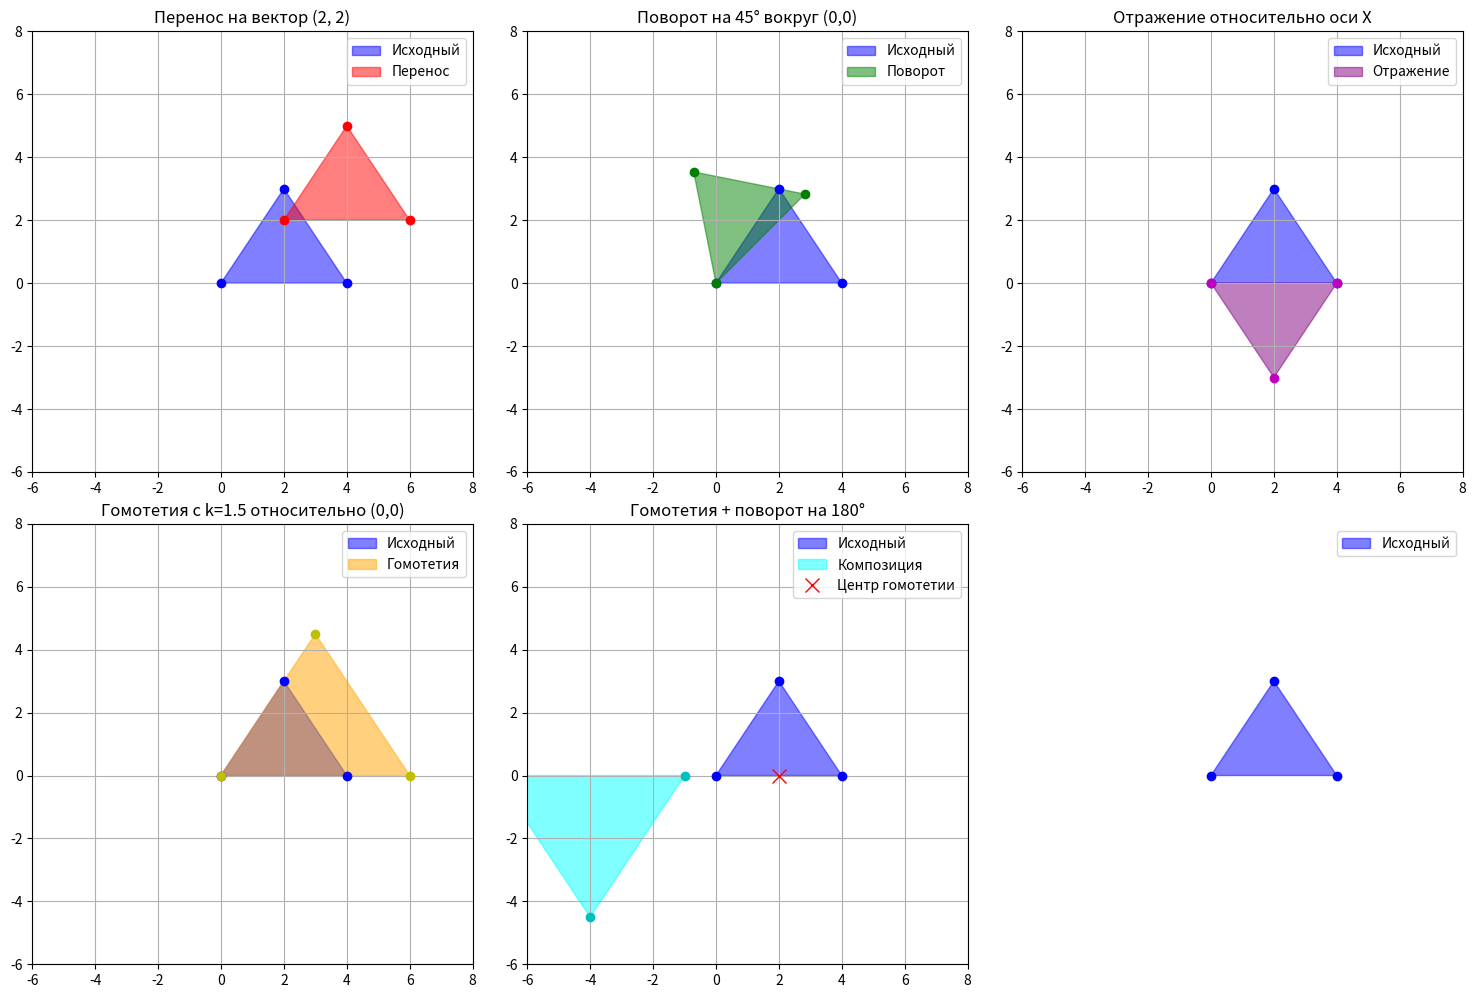
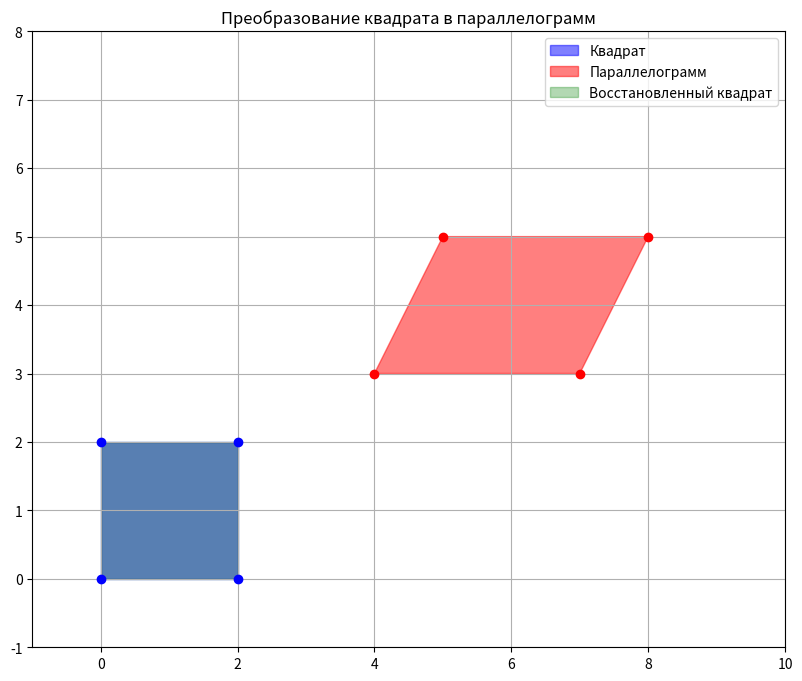

Generate these figures, in order, with matplotlib:
import numpy as np
import matplotlib.pyplot as plt
from matplotlib.patches import Polygon

# Вспомогательные функции для визуализации
def plot_triangle(ax, points, color='blue', alpha=0.5, label=None):
    triangle = Polygon(points, closed=True, alpha=alpha, color=color, label=label)
    ax.add_patch(triangle)
    
def plot_quadrilateral(ax, points, color='blue', alpha=0.5, label=None):
    quad = Polygon(points, closed=True, alpha=alpha, color=color, label=label)
    ax.add_patch(quad)

def apply_transform(points, transform_matrix):
    """Применяет матрицу преобразования к точкам"""
    # Конвертация в однородные координаты
    homogeneous_points = np.hstack((points, np.ones((points.shape[0], 1))))
    # Применение преобразования
    transformed_homogeneous = np.dot(homogeneous_points, transform_matrix.T)
    # Конвертация обратно в декартовы координаты
    return transformed_homogeneous[:, :2]

# ----- Задача 1: Преобразование треугольника -----
def triangle_transformations():
    # 1. Задаем треугольник
    triangle_points = np.array([
        [0, 0],    # Точка A
        [4, 0],    # Точка B
        [2, 3]     # Точка C
    ])
    
    # Матрица однородных координат (добавляем "1" для каждой точки)
    homogeneous_coords = np.hstack((triangle_points, np.ones((3, 1))))
    
    # Создаем фигуру для отображения
    fig, axes = plt.subplots(2, 3, figsize=(15, 10))
    axes = axes.flatten()
    
    # Отображаем исходный треугольник на всех графиках
    for ax in axes:
        plot_triangle(ax, triangle_points, color='blue', label='Исходный')
        ax.set_xlim(-6, 8)
        ax.set_ylim(-6, 8)
        ax.grid(True)
        ax.set_aspect('equal')
        ax.plot(triangle_points[:, 0], triangle_points[:, 1], 'bo')  # точки треугольника
    
    # а. Перенос T_vec{a} - перенос на вектор (2, 2)
    translation_vector = np.array([2, 2])
    translation_matrix = np.array([
        [1, 0, translation_vector[0]],
        [0, 1, translation_vector[1]],
        [0, 0, 1]
    ])
    
    translated_points = apply_transform(triangle_points, translation_matrix)
    plot_triangle(axes[0], translated_points, color='red', alpha=0.5, label='Перенос')
    axes[0].set_title('Перенос на вектор (2, 2)')
    axes[0].plot(translated_points[:, 0], translated_points[:, 1], 'ro')
    
    # б. Поворот R_0^φ - поворот на 45 градусов вокруг начала координат
    angle = np.radians(45)
    rotation_matrix = np.array([
        [np.cos(angle), -np.sin(angle), 0],
        [np.sin(angle), np.cos(angle), 0],
        [0, 0, 1]
    ])
    
    rotated_points = apply_transform(triangle_points, rotation_matrix)
    plot_triangle(axes[1], rotated_points, color='green', alpha=0.5, label='Поворот')
    axes[1].set_title('Поворот на 45° вокруг (0,0)')
    axes[1].plot(rotated_points[:, 0], rotated_points[:, 1], 'go')
    
    # в. Отражение S_l - отражение относительно оси x
    reflection_matrix = np.array([
        [1, 0, 0],
        [0, -1, 0],
        [0, 0, 1]
    ])
    
    reflected_points = apply_transform(triangle_points, reflection_matrix)
    plot_triangle(axes[2], reflected_points, color='purple', alpha=0.5, label='Отражение')
    axes[2].set_title('Отражение относительно оси X')
    axes[2].plot(reflected_points[:, 0], reflected_points[:, 1], 'mo')
    
    # г. Гомотетия H_0^k - масштабирование с коэффициентом 1.5 относительно начала координат
    scale_factor = 1.5
    scaling_matrix = np.array([
        [scale_factor, 0, 0],
        [0, scale_factor, 0],
        [0, 0, 1]
    ])
    
    scaled_points = apply_transform(triangle_points, scaling_matrix)
    plot_triangle(axes[3], scaled_points, color='orange', alpha=0.5, label='Гомотетия')
    axes[3].set_title(f'Гомотетия с k={scale_factor} относительно (0,0)')
    axes[3].plot(scaled_points[:, 0], scaled_points[:, 1], 'yo')
    
    # д. Композиция гомотетии и поворота на 180°
    # Найдем середину стороны AB
    midpoint = (triangle_points[0] + triangle_points[1]) / 2
    
    # Гомотетия относительно середины стороны AB с коэффициентом 1.5
    # 1. Сдвиг центра в начало координат
    to_origin = np.array([
        [1, 0, -midpoint[0]],
        [0, 1, -midpoint[1]],
        [0, 0, 1]
    ])
    
    # 2. Масштабирование
    scale = np.array([
        [scale_factor, 0, 0],
        [0, scale_factor, 0],
        [0, 0, 1]
    ])
    
    # 3. Возврат обратно
    from_origin = np.array([
        [1, 0, midpoint[0]],
        [0, 1, midpoint[1]],
        [0, 0, 1]
    ])
    
    # 4. Поворот на 180 градусов относительно начала координат
    angle_180 = np.radians(180)
    rotation_180 = np.array([
        [np.cos(angle_180), -np.sin(angle_180), 0],
        [np.sin(angle_180), np.cos(angle_180), 0],
        [0, 0, 1]
    ])
    
    # Применяем композицию преобразований
    composite_matrix = from_origin @ scale @ to_origin @ rotation_180
    
    composite_points = apply_transform(triangle_points, composite_matrix)
    plot_triangle(axes[4], composite_points, color='cyan', alpha=0.5, label='Композиция')
    axes[4].set_title('Гомотетия + поворот на 180°')
    axes[4].plot(composite_points[:, 0], composite_points[:, 1], 'co')
    axes[4].plot(midpoint[0], midpoint[1], 'rx', markersize=10, label='Центр гомотетии')
    
    # Выводим сводный график
    for ax in axes:
        ax.legend()
    
    axes[5].axis('off')  # Не используем последний график
    plt.tight_layout()
    plt.savefig('triangle_transformations.png')
    plt.show()
    
    return {
        "original": triangle_points,
        "homogeneous": homogeneous_coords,
        "translated": translated_points,
        "rotated": rotated_points,
        "reflected": reflected_points,
        "scaled": scaled_points,
        "composite": composite_points,
        "matrices": {
            "translation": translation_matrix,
            "rotation": rotation_matrix,
            "reflection": reflection_matrix,
            "scaling": scaling_matrix,
            "composite": composite_matrix
        }
    }

# ----- Задача 2: Преобразование квадрата -----
def square_to_parallelogram():
    # 1. Задаем квадрат
    square_points = np.array([
        [0, 0],  # Нижний левый
        [2, 0],  # Нижний правый
        [2, 2],  # Верхний правый
        [0, 2]   # Верхний левый
    ])
    
    # Матрица однородных координат
    square_homogeneous = np.hstack((square_points, np.ones((4, 1))))
    
    # 2. Преобразование квадрата в параллелограмм
    # Сдвиг вправо и растяжение по x
    transform_matrix = np.array([
        [1.5, 0.5, 4],  # Сжатие по x, скос и сдвиг по x
        [0, 1, 3],      # Сдвиг по y
        [0, 0, 1]
    ])
    
    # Применяем преобразование
    parallelogram_points = apply_transform(square_points, transform_matrix)
    
    # 3. Находим обратное преобразование
    inverse_matrix = np.linalg.inv(transform_matrix)
    
    # Проверяем обратное преобразование
    restored_points = apply_transform(parallelogram_points, inverse_matrix)
    
    # Визуализация
    fig, ax = plt.subplots(figsize=(10, 8))
    
    plot_quadrilateral(ax, square_points, color='blue', alpha=0.5, label='Квадрат')
    plot_quadrilateral(ax, parallelogram_points, color='red', alpha=0.5, label='Параллелограмм')
    plot_quadrilateral(ax, restored_points, color='green', alpha=0.3, label='Восстановленный квадрат')
    
    ax.plot(square_points[:, 0], square_points[:, 1], 'bo')
    ax.plot(parallelogram_points[:, 0], parallelogram_points[:, 1], 'ro')
    
    ax.set_xlim(-1, 10)
    ax.set_ylim(-1, 8)
    ax.grid(True)
    ax.set_aspect('equal')
    ax.set_title('Преобразование квадрата в параллелограмм')
    ax.legend()
    
    plt.savefig('square_to_parallelogram.png')
    plt.show()
    
    print("Матрица преобразования:")
    print(transform_matrix)
    print("\nМатрица обратного преобразования:")
    print(inverse_matrix)
    
    return {
        "square": square_points,
        "parallelogram": parallelogram_points,
        "restored_square": restored_points,
        "transform_matrix": transform_matrix,
        "inverse_matrix": inverse_matrix
    }

# Выполнить все задачи
if __name__ == "__main__":
    print("Задача 1: Преобразование треугольника")
    triangle_results = triangle_transformations()
    
    print("\nЗадача 2: Преобразование квадрата")
    square_results = square_to_parallelogram()